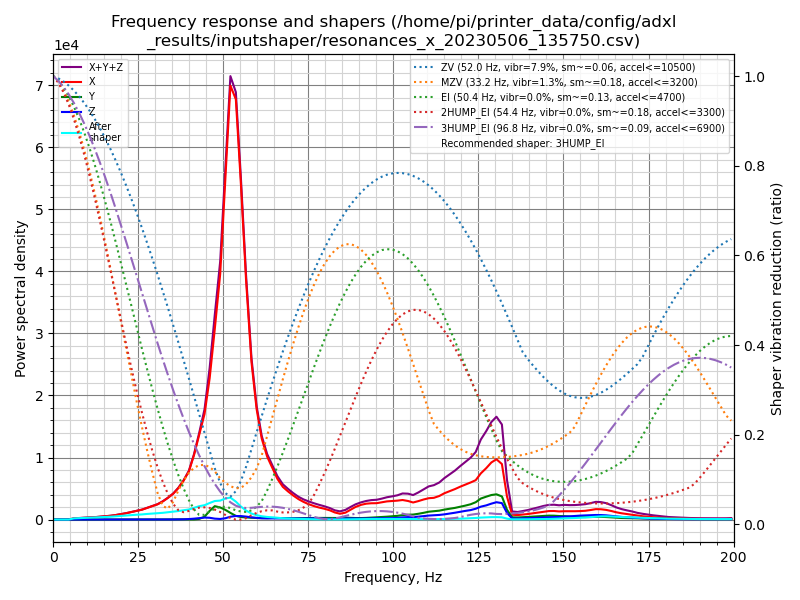

Values plotted in this chart, from the file beside it:
freq, psd_x, psd_y, psd_z, psd_xyz
0.0, 9.115e+02, 5.509e+01, 5.417e+01, 1.021e+03
1.5, 5.339e+02, 5.841e+01, 1.004e+02, 6.927e+02
3.1, 5.297e+01, 3.311e+01, 9.471e+01, 1.808e+02
4.6, 3.506e+02, 3.404e+01, 8.991e+01, 4.745e+02
6.1, 1.129e+03, 3.642e+01, 7.994e+01, 1.246e+03
7.7, 1.809e+03, 3.813e+01, 8.073e+01, 1.928e+03
9.2, 2.687e+03, 3.480e+01, 7.891e+01, 2.801e+03
10.7, 3.555e+03, 3.396e+01, 7.700e+01, 3.666e+03
12.3, 4.741e+03, 3.089e+01, 8.194e+01, 4.854e+03
13.8, 6.261e+03, 3.412e+01, 8.469e+01, 6.380e+03
15.3, 8.082e+03, 3.794e+01, 8.383e+01, 8.204e+03
16.9, 1.036e+04, 3.819e+01, 8.951e+01, 1.048e+04
18.4, 1.334e+04, 3.845e+01, 9.601e+01, 1.348e+04
19.9, 1.725e+04, 4.508e+01, 1.018e+02, 1.739e+04
21.5, 2.219e+04, 5.889e+01, 1.184e+02, 2.236e+04
23.0, 2.804e+04, 6.866e+01, 1.336e+02, 2.824e+04
24.5, 3.416e+04, 8.634e+01, 1.680e+02, 3.442e+04
26.1, 4.168e+04, 9.559e+01, 2.273e+02, 4.200e+04
27.6, 5.179e+04, 1.122e+02, 3.057e+02, 5.221e+04
29.1, 6.276e+04, 1.956e+02, 3.503e+02, 6.330e+04
30.7, 7.577e+04, 3.365e+02, 3.842e+02, 7.649e+04
32.2, 9.396e+04, 5.223e+02, 4.379e+02, 9.492e+04
33.7, 1.175e+05, 7.476e+02, 4.731e+02, 1.187e+05
35.3, 1.474e+05, 1.003e+03, 5.251e+02, 1.490e+05
36.8, 1.871e+05, 1.262e+03, 7.009e+02, 1.891e+05
38.3, 2.391e+05, 1.193e+03, 1.515e+03, 2.419e+05
39.9, 3.109e+05, 7.991e+02, 3.235e+03, 3.150e+05
41.4, 4.308e+05, 7.756e+02, 5.949e+03, 4.375e+05
42.9, 5.842e+05, 3.962e+03, 9.928e+03, 5.981e+05
44.5, 7.593e+05, 2.046e+04, 1.406e+04, 7.938e+05
46.0, 1.050e+06, 6.458e+04, 1.315e+04, 1.127e+06
47.5, 1.460e+06, 1.027e+05, 7.055e+03, 1.569e+06
49.1, 1.948e+06, 9.577e+04, 4.589e+03, 2.048e+06
50.6, 2.778e+06, 7.936e+04, 1.054e+04, 2.868e+06
52.1, 3.651e+06, 5.608e+04, 2.380e+04, 3.731e+06
53.7, 3.644e+06, 3.202e+04, 3.064e+04, 3.706e+06
55.2, 2.983e+06, 2.229e+04, 3.096e+04, 3.036e+06
56.7, 2.192e+06, 1.914e+04, 2.696e+04, 2.238e+06
58.3, 1.481e+06, 1.655e+04, 2.082e+04, 1.518e+06
59.8, 1.067e+06, 1.477e+04, 1.586e+04, 1.097e+06
61.3, 8.017e+05, 1.409e+04, 1.257e+04, 8.283e+05
62.9, 6.388e+05, 1.433e+04, 1.196e+04, 6.651e+05
64.4, 5.387e+05, 1.637e+04, 1.255e+04, 5.676e+05
65.9, 4.337e+05, 1.623e+04, 1.235e+04, 4.623e+05
67.5, 3.564e+05, 1.560e+04, 1.261e+04, 3.846e+05
69.0, 3.143e+05, 1.576e+04, 1.243e+04, 3.425e+05
70.5, 2.753e+05, 1.569e+04, 1.178e+04, 3.028e+05
72.1, 2.378e+05, 1.564e+04, 1.161e+04, 2.650e+05
73.6, 2.096e+05, 1.704e+04, 1.259e+04, 2.392e+05
75.1, 1.863e+05, 1.921e+04, 1.419e+04, 2.197e+05
76.7, 1.663e+05, 2.022e+04, 1.464e+04, 2.011e+05
78.2, 1.511e+05, 2.058e+04, 1.378e+04, 1.855e+05
79.7, 1.391e+05, 2.051e+04, 1.137e+04, 1.710e+05
81.3, 1.214e+05, 2.015e+04, 9.445e+03, 1.510e+05
82.8, 9.444e+04, 1.959e+04, 9.360e+03, 1.234e+05
84.3, 7.895e+04, 2.107e+04, 1.147e+04, 1.115e+05
85.9, 9.531e+04, 2.388e+04, 1.456e+04, 1.337e+05
87.4, 1.374e+05, 2.379e+04, 1.585e+04, 1.770e+05
88.9, 1.816e+05, 2.182e+04, 1.517e+04, 2.186e+05
90.5, 2.148e+05, 2.174e+04, 1.466e+04, 2.512e+05
... 71 more rows
